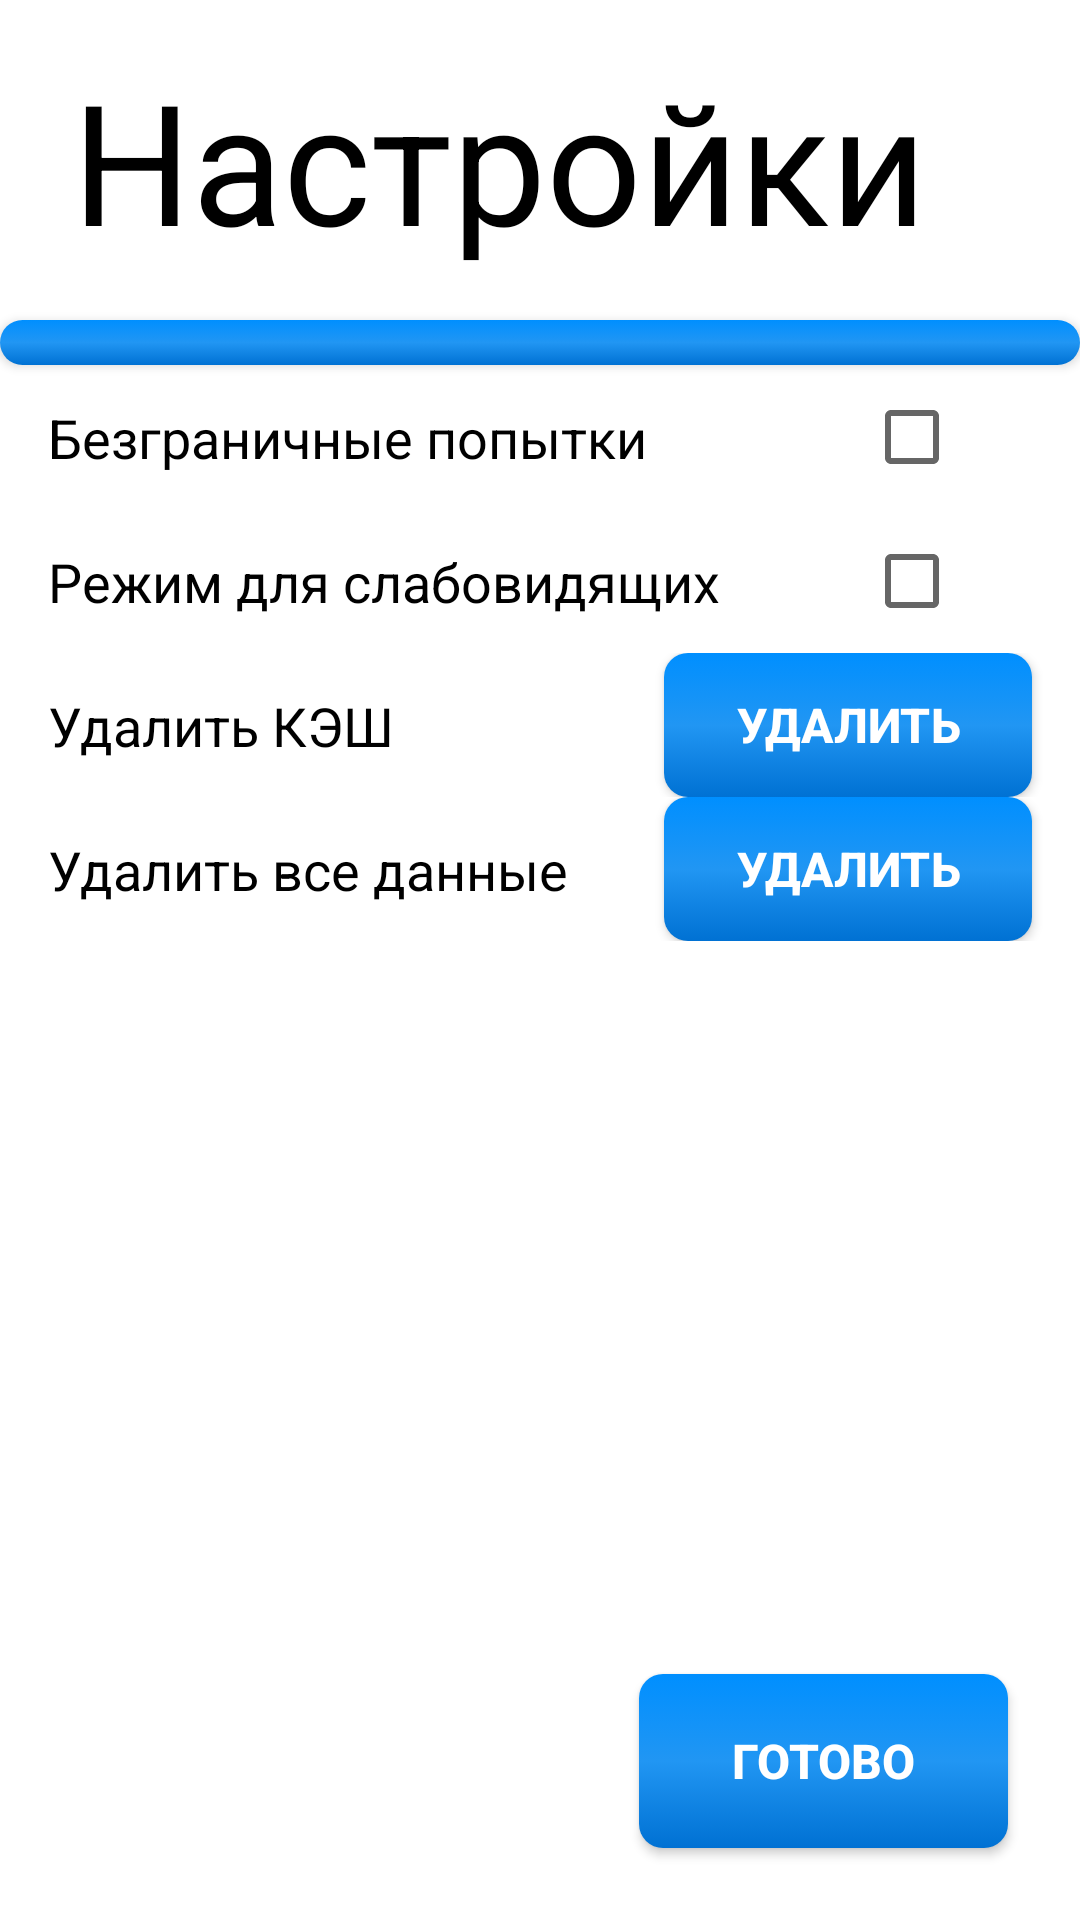

Write the Android layout XML for this screen, with the resource values it uses.
<!-- AndroidManifest.xml: application theme Theme.MyApplication -->
<!-- res/layout/activity_setting.xml -->
<?xml version="1.0" encoding="utf-8"?>
<androidx.constraintlayout.widget.ConstraintLayout xmlns:android="http://schemas.android.com/apk/res/android"
    xmlns:app="http://schemas.android.com/apk/res-auto"
    xmlns:tools="http://schemas.android.com/tools"
    android:layout_width="match_parent"
    android:layout_height="match_parent"
    tools:context=".Setting">

    <androidx.constraintlayout.widget.ConstraintLayout
        android:id="@+id/constraintLayout"
        android:layout_width="match_parent"
        android:layout_height="wrap_content"
        app:layout_constraintTop_toTopOf="parent">

        <TextView
            android:id="@+id/set"
            android:layout_width="wrap_content"
            android:layout_height="wrap_content"
            android:layout_marginStart="24dp"
            android:layout_marginTop="16dp"
            android:layout_marginBottom="16dp"
            android:text="Настройки"
            android:textAppearance="@style/TextAppearance.AppCompat.Display3"
            android:textColor="@color/black"
            app:layout_constraintBottom_toBottomOf="parent"
            app:layout_constraintStart_toStartOf="parent"
            app:layout_constraintTop_toTopOf="parent" />
    </androidx.constraintlayout.widget.ConstraintLayout>

    <Button
        android:id="@+id/setting"
        android:layout_width="match_parent"
        android:layout_height="15dp"
        app:layout_constraintEnd_toEndOf="parent"
        app:layout_constraintHorizontal_bias="0.0"
        app:layout_constraintStart_toStartOf="parent"
        app:layout_constraintTop_toBottomOf="@+id/constraintLayout" />

    <androidx.constraintlayout.widget.ConstraintLayout
        android:id="@+id/constraintLayout21"
        android:layout_width="match_parent"
        android:layout_height="wrap_content"
        app:layout_constraintStart_toStartOf="parent"
        app:layout_constraintTop_toBottomOf="@+id/constraintLayout22">

        <TextView
            android:id="@+id/textView51"
            android:layout_width="wrap_content"
            android:layout_height="wrap_content"
            android:layout_marginStart="16dp"
            android:gravity="center_vertical"
            android:text="Режим для слабовидящих"
            android:textAppearance="@style/TextAppearance.AppCompat.Medium"
            android:textColor="@color/black"
            app:layout_constraintBottom_toBottomOf="parent"
            app:layout_constraintStart_toStartOf="parent"
            app:layout_constraintTop_toTopOf="parent" />

        <CheckBox
            android:id="@+id/checkBoxForBlind"
            android:layout_width="wrap_content"
            android:layout_height="wrap_content"
            android:layout_marginEnd="24dp"
            android:gravity="center|center_horizontal"
            app:layout_constraintEnd_toEndOf="parent"
            app:layout_constraintTop_toTopOf="parent" />
    </androidx.constraintlayout.widget.ConstraintLayout>

    <androidx.constraintlayout.widget.ConstraintLayout
        android:id="@+id/constraintLayout22"
        android:layout_width="match_parent"
        android:layout_height="wrap_content"
        app:layout_constraintTop_toBottomOf="@+id/setting"
        tools:layout_editor_absoluteX="0dp">

        <TextView
            android:id="@+id/textView52"
            android:layout_width="wrap_content"
            android:layout_height="wrap_content"
            android:layout_marginStart="16dp"
            android:gravity="center_vertical"
            android:text="Безграничные попытки"
            android:textAppearance="@style/TextAppearance.AppCompat.Medium"
            android:textColor="@color/black"
            app:layout_constraintBottom_toBottomOf="parent"
            app:layout_constraintStart_toStartOf="parent"
            app:layout_constraintTop_toTopOf="parent" />

        <CheckBox
            android:id="@+id/infinity_attempt"
            android:layout_width="wrap_content"
            android:layout_height="wrap_content"
            android:layout_marginEnd="24dp"
            android:gravity="center|center_horizontal"
            app:layout_constraintEnd_toEndOf="parent"
            app:layout_constraintTop_toTopOf="parent" />

    </androidx.constraintlayout.widget.ConstraintLayout>

    <Button
        android:id="@+id/enterButton"
        android:layout_width="123dp"
        android:layout_height="58dp"
        android:layout_marginEnd="24dp"
        android:layout_marginBottom="24dp"
        android:text="Готово"
        app:layout_constraintBottom_toBottomOf="parent"
        app:layout_constraintEnd_toEndOf="parent" />

    <androidx.constraintlayout.widget.ConstraintLayout
        android:id="@+id/constraintLayout2"
        android:layout_width="match_parent"
        android:layout_height="wrap_content"
        app:layout_constraintTop_toBottomOf="@+id/constraintLayout3">

        <TextView
            android:id="@+id/textView9"
            android:layout_width="wrap_content"
            android:layout_height="wrap_content"
            android:layout_marginStart="16dp"
            android:gravity="clip_vertical|center_vertical"
            android:text="Удалить все данные"
            android:textAppearance="@style/TextAppearance.AppCompat.Medium"
            android:textColor="@color/black"
            app:layout_constraintBottom_toBottomOf="parent"
            app:layout_constraintStart_toStartOf="parent"
            app:layout_constraintTop_toTopOf="parent" />

        <Button
            android:id="@+id/DelDataALL"
            android:layout_width="wrap_content"
            android:layout_height="wrap_content"
            android:layout_marginEnd="16dp"
            android:layout_weight="1"
            android:gravity="center"
            android:text="Удалить"
            app:layout_constraintEnd_toEndOf="parent"
            app:layout_constraintTop_toTopOf="parent" />

    </androidx.constraintlayout.widget.ConstraintLayout>

    <androidx.constraintlayout.widget.ConstraintLayout
        android:id="@+id/constraintLayout3"
        android:layout_width="match_parent"
        android:layout_height="wrap_content"
        app:layout_constraintTop_toBottomOf="@+id/constraintLayout21">

        <TextView
            android:id="@+id/textView8"
            android:layout_width="wrap_content"
            android:layout_height="wrap_content"
            android:layout_marginStart="16dp"
            android:gravity="clip_vertical|center_vertical"
            android:text="Удалить КЭШ"
            android:textAppearance="@style/TextAppearance.AppCompat.Medium"
            android:textColor="@color/black"
            app:layout_constraintBottom_toBottomOf="parent"
            app:layout_constraintStart_toStartOf="parent"
            app:layout_constraintTop_toTopOf="parent" />

        <Button
            android:id="@+id/DelData"
            android:layout_width="wrap_content"
            android:layout_height="wrap_content"
            android:layout_marginEnd="16dp"
            android:layout_weight="1"
            android:gravity="center"
            android:text="Удалить"
            app:layout_constraintEnd_toEndOf="parent"
            app:layout_constraintTop_toTopOf="parent" />

    </androidx.constraintlayout.widget.ConstraintLayout>

</androidx.constraintlayout.widget.ConstraintLayout>
<!-- resources referenced by this layout -->
<resources>
  <color name="black">#FF000000</color>
  <style name="Theme.MyApplication" parent="Theme.MaterialComponents.DayNight.DarkActionBar">
          
          <item name="colorPrimary">#0069BC</item>
          <item name="colorPrimaryVariant">#003E78</item>
          <item name="colorOnPrimary">@color/white</item>
          
          <item name="colorSecondary">@color/teal_200</item>
          <item name="colorSecondaryVariant">@color/teal_700</item>
          <item name="colorOnSecondary">@color/black</item>
          
          <item name="android:statusBarColor" tools:targetApi="l">?attr/colorPrimaryVariant</item>
          <item name="buttonStyle">@style/BlueButton</item>
          
      </style>
  <color name="white">#FFFFFFFF</color>
  <color name="teal_200">#FF03DAC5</color>
  <color name="teal_700">#FF018786</color>
  <style name="BlueButton" parent="Widget.AppCompat.Button">
          <item name="android:background">@drawable/button_selector_v21</item>
          <item name="android:textColor">@color/colorOnPrimary</item>
          <item name="android:textSize">16sp</item>
          <item name="android:textStyle">bold</item>
          <item name="android:paddingLeft">24dp</item>
          <item name="android:paddingRight">24dp</item>
      </style>
  <!-- drawable button_selector_v21 (drawable) -->
  <?xml version="1.0" encoding="utf-8"?>
  <ripple android:color="@color/colorRipple"
      xmlns:android="http://schemas.android.com/apk/res/android">
      <item>
          <selector>
              <item
                  android:state_pressed="true" >
                  <shape android:shape="rectangle">
                      <corners android:radius="8dp" />
                      <gradient
                          android:angle="270"
                          android:endColor="#008FFF"
                          android:centerColor="#3CA4F6"
                          android:startColor="#2BB0EC" />
                  </shape>
              </item>
              <item>
                  <shape android:shape="rectangle">
  
                      <corners android:radius="8dp" />
                      <gradient
                          android:angle="90"
                          android:endColor="#008FFF"
                          android:centerColor="#2196F3"
                          android:startColor="#0071D3" />
  
                  </shape>
              </item>
          </selector>
      </item>
  </ripple>
  <color name="colorOnPrimary">@color/white</color>
  <color name="colorRipple">@color/white_2</color>
  <color name="white_2">#33FFFFFF</color>
</resources>
